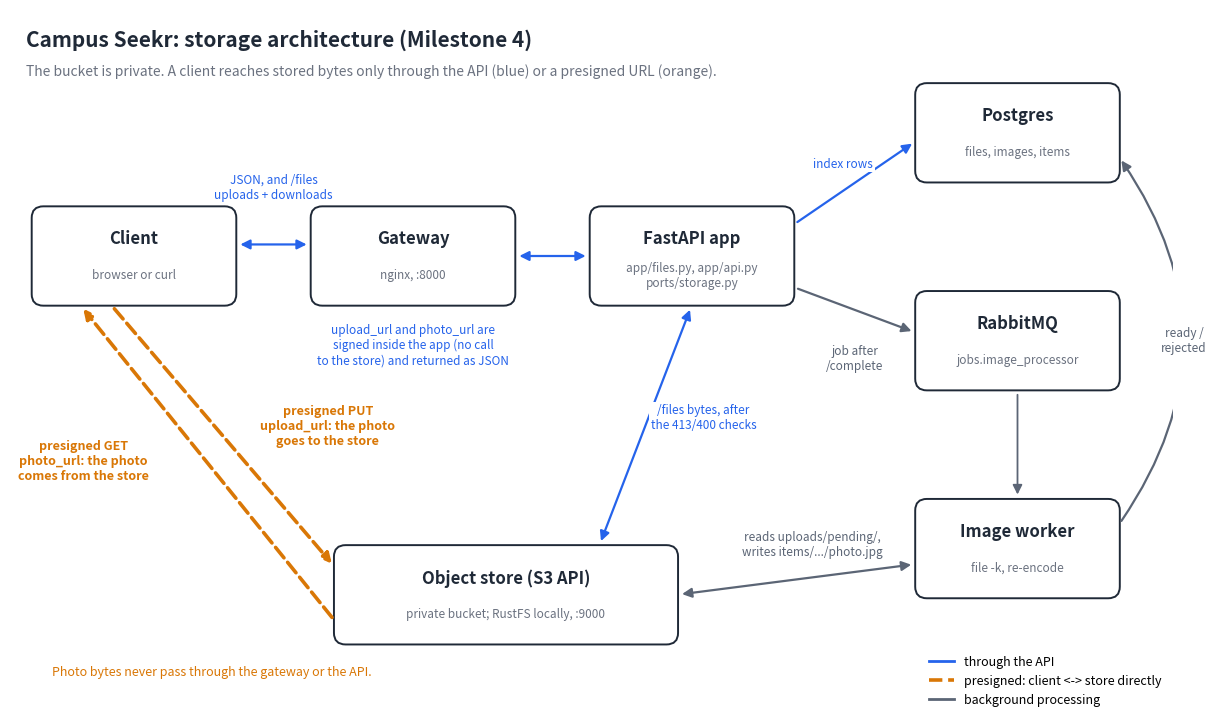

Python code for this plot: (Note: this script raises an exception after producing the figure.)
"""Draws architecture-diagram.png.

    uv run --with matplotlib python milestones/milestone4/diagram.py
"""

from pathlib import Path

import matplotlib

matplotlib.use("Agg")
import matplotlib.pyplot as plt
from matplotlib.lines import Line2D
from matplotlib.patches import FancyArrowPatch, FancyBboxPatch

INK = "#1f2937"
MUTED = "#6b7280"
API_PATH = "#2563eb"
PRESIGNED = "#d97706"
BACKGROUND = "#5b6575"

BOXES = {
    "client": (1.6, 6.0, "Client", "browser or curl"),
    "gateway": (5.2, 6.0, "Gateway", "nginx, :8000"),
    "app": (8.8, 6.0, "FastAPI app", "app/files.py, app/api.py\nports/storage.py"),
    "db": (13.0, 7.6, "Postgres", "files, images, items"),
    "broker": (13.0, 4.9, "RabbitMQ", "jobs.image_processor"),
    "worker": (13.0, 2.2, "Image worker", "file -k, re-encode"),
    "store": (6.4, 1.6, "Object store (S3 API)", "private bucket; RustFS locally, :9000"),
}
WIDE = {"store": 4.4}


def box(ax, name):
    x, y, title, subtitle = BOXES[name]
    width, height = WIDE.get(name, 2.6), 1.25
    ax.add_patch(
        FancyBboxPatch(
            (x - width / 2, y - height / 2),
            width,
            height,
            boxstyle="round,pad=0.02,rounding_size=0.15",
            facecolor="white",
            edgecolor=INK,
            linewidth=1.4,
        )
    )
    ax.text(x, y + 0.22, title, ha="center", va="center", fontsize=12, weight="bold", color=INK)
    ax.text(x, y - 0.25, subtitle, ha="center", va="center", fontsize=8.5, color=MUTED)


def arrow(ax, start, end, color, label, style="-", rad=0.0, both=False, offset=(0, 0), width=1.6):
    ax.add_patch(
        FancyArrowPatch(
            start,
            end,
            arrowstyle="<|-|>" if both else "-|>",
            mutation_scale=14,
            color=color,
            linewidth=width,
            linestyle=style,
            connectionstyle=f"arc3,rad={rad}",
            shrinkA=4,
            shrinkB=4,
        )
    )
    mx, my = (start[0] + end[0]) / 2 + offset[0], (start[1] + end[1]) / 2 + offset[1]
    ax.text(
        mx, my, label, ha="center", va="center", fontsize=8.5, color=color,
        bbox={"facecolor": "white", "edgecolor": "none", "pad": 1.5},
    )


fig, ax = plt.subplots(figsize=(15, 9.2))
ax.set_xlim(0, 15)
ax.set_ylim(0, 9.2)
ax.axis("off")

ax.text(0.2, 8.95, "Campus Seekr: storage architecture (Milestone 4)", fontsize=15, weight="bold", color=INK, va="top")
ax.text(
    0.2, 8.5,
    "The bucket is private. A client reaches stored bytes only through the API (blue) or a presigned URL (orange).",
    fontsize=10, color=MUTED, va="top",
)

for name in BOXES:
    box(ax, name)

# Through the API: JSON everywhere, and /files bytes, checked before any write.
arrow(ax, (2.9, 6.15), (3.9, 6.15), API_PATH, "", both=True)
ax.text(3.4, 6.75, "JSON, and /files\nuploads + downloads", ha="center", fontsize=8.5, color=API_PATH)
arrow(ax, (6.5, 6.0), (7.5, 6.0), API_PATH, "", both=True)
arrow(ax, (10.1, 6.4), (11.7, 7.5), API_PATH, "index rows", offset=(-0.15, 0.25))
arrow(ax, (8.8, 5.37), (7.6, 2.23), API_PATH, "/files bytes, after\nthe 413/400 checks", both=True, offset=(0.75, 0.1))
ax.text(
    5.2, 4.6,
    "upload_url and photo_url are\nsigned inside the app (no call\nto the store) and returned as JSON",
    ha="center", fontsize=8.5, color=API_PATH, style="italic",
)

# Background work.
arrow(ax, (10.1, 5.6), (11.7, 5.0), BACKGROUND, "")
ax.text(10.9, 4.85, "job after\n/complete", ha="center", va="top", fontsize=8.5, color=BACKGROUND)
arrow(ax, (13.0, 4.27), (13.0, 2.83), BACKGROUND, "", width=1.3)
arrow(ax, (11.7, 2.0), (8.6, 1.6), BACKGROUND, "reads uploads/pending/,\nwrites items/.../photo.jpg", both=True, offset=(0.2, 0.45))
arrow(ax, (14.3, 2.5), (14.3, 7.3), BACKGROUND, "ready /\nrejected", rad=0.35, offset=(0.85, 0))

# The presigned path: bytes go directly between the client and the store.
arrow(ax, (1.3, 5.37), (4.2, 1.95), PRESIGNED, "", style="--", width=2.6)
arrow(ax, (4.2, 1.25), (0.9, 5.37), PRESIGNED, "", style="--", width=2.6)
ax.text(0.95, 3.1, "presigned GET\nphoto_url: the photo\ncomes from the store", ha="center", fontsize=9, color=PRESIGNED, weight="bold")
ax.text(4.1, 3.55, "presigned PUT\nupload_url: the photo\ngoes to the store", ha="center", fontsize=9, color=PRESIGNED, weight="bold")
ax.text(
    2.6, 0.55, "Photo bytes never pass through the gateway or the API.",
    ha="center", fontsize=9, color=PRESIGNED, style="italic",
)

ax.legend(
    handles=[
        Line2D([], [], color=API_PATH, linewidth=2, label="through the API"),
        Line2D([], [], color=PRESIGNED, linewidth=2.6, linestyle="--", label="presigned: client <-> store directly"),
        Line2D([], [], color=BACKGROUND, linewidth=2, label="background processing"),
    ],
    loc="lower right", frameon=False, fontsize=9,
)

fig.savefig(Path(__file__).with_name("architecture-diagram.png"), dpi=150, bbox_inches="tight")
